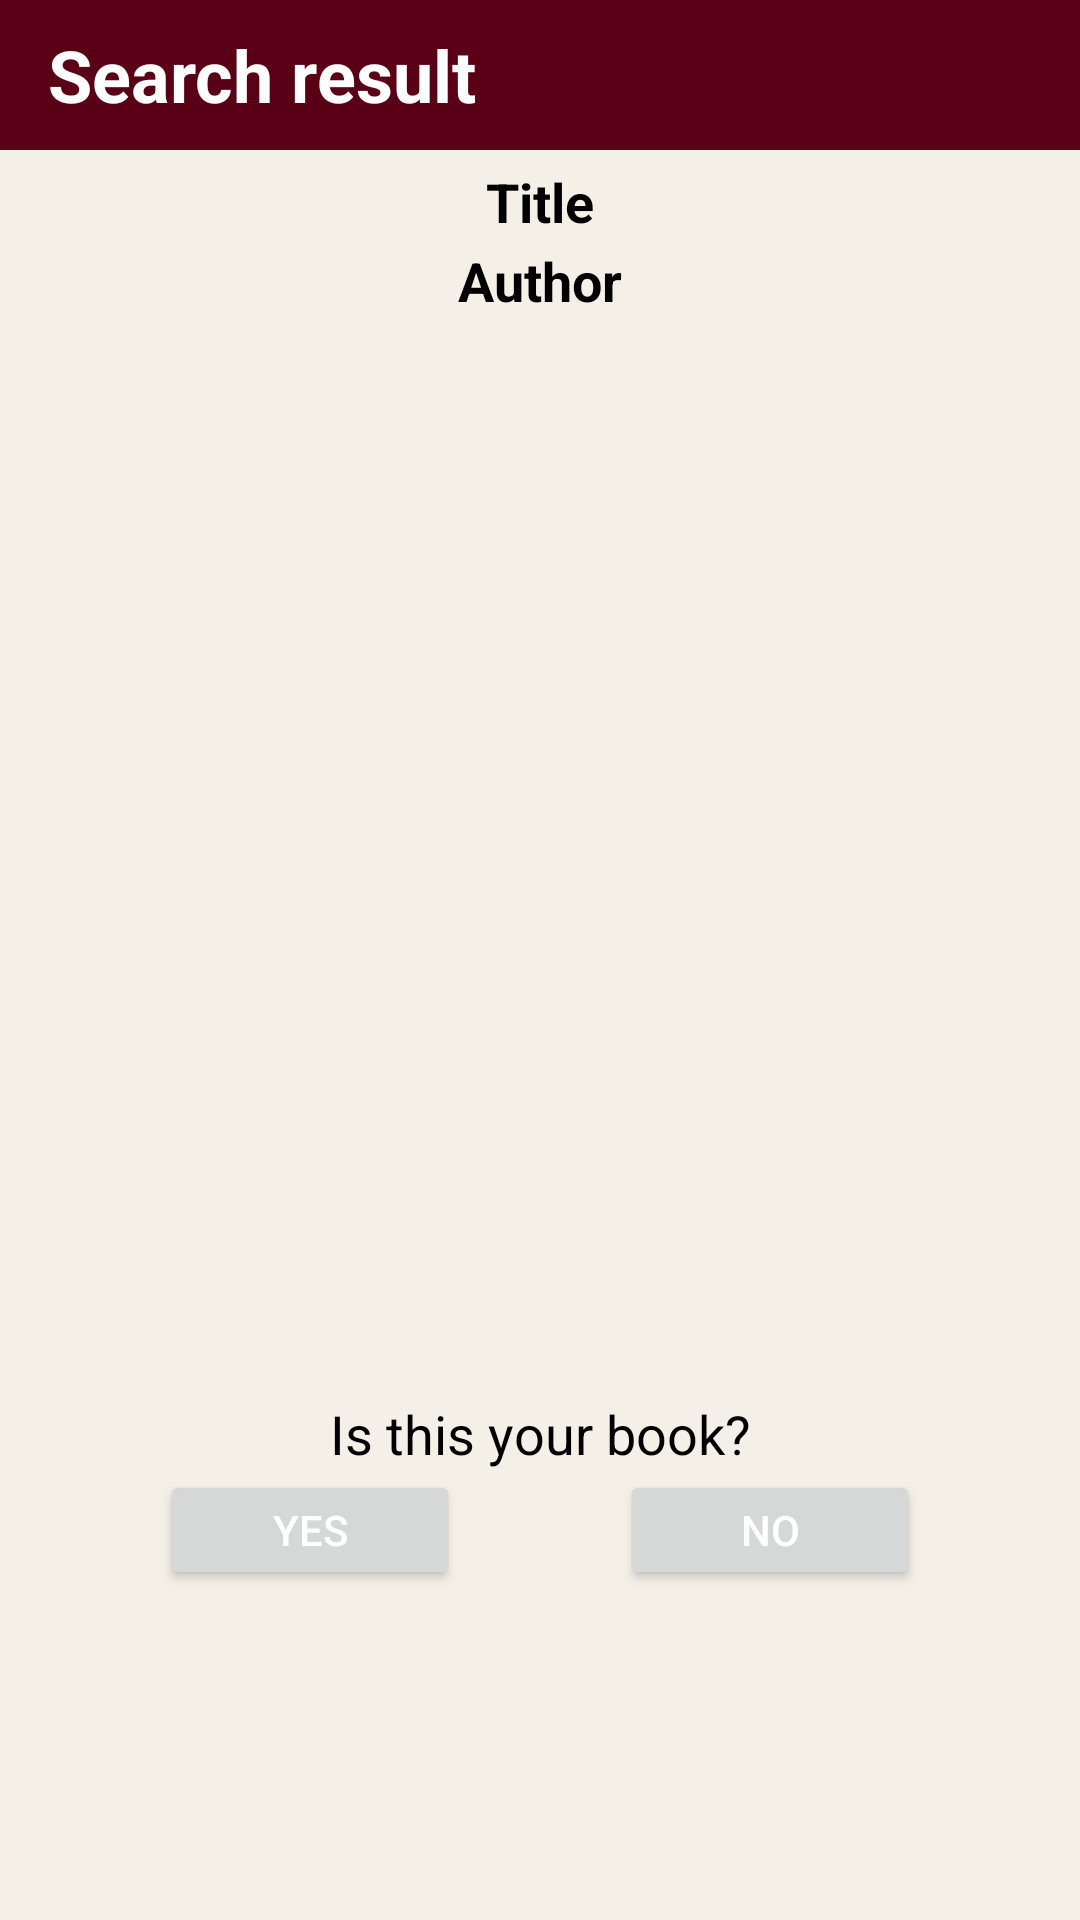

Android layout source for this screen:
<!-- AndroidManifest.xml: application theme Base.Theme.Library -->
<!-- res/layout/dialog_google_book_details.xml -->
<?xml version="1.0" encoding="utf-8"?>
<androidx.constraintlayout.widget.ConstraintLayout xmlns:android="http://schemas.android.com/apk/res/android"
    xmlns:app="http://schemas.android.com/apk/res-auto"
    android:layout_width="300dp"
    android:layout_height="580dp"
    android:background="@color/paper">

    <androidx.appcompat.widget.Toolbar
        android:id="@+id/toolbar_adddialog"
        android:layout_width="match_parent"
        android:layout_height="50dp"
        android:background="@color/burgundy"
        app:layout_constraintEnd_toEndOf="parent"
        app:layout_constraintStart_toStartOf="parent"
        app:layout_constraintTop_toTopOf="parent">

        <TextView
            android:layout_width="wrap_content"
            android:layout_height="wrap_content"
            android:layout_gravity="start"
            android:text="Search result"
            android:textColor="@color/white"
            android:textSize="24sp"
            android:textStyle="bold" />

    </androidx.appcompat.widget.Toolbar>


    <TextView
        android:id="@+id/txt_adddialog_title"
        android:layout_width="wrap_content"
        android:layout_height="wrap_content"
        android:layout_marginTop="5dp"
        android:gravity="center"
        android:text="Title"
        android:textColor="@color/black"
        android:textSize="18sp"
        android:textStyle="bold"
        android:layout_marginLeft="3dp"
        android:layout_marginRight="3dp"
        app:layout_constraintEnd_toEndOf="parent"
        app:layout_constraintStart_toStartOf="parent"
        app:layout_constraintTop_toBottomOf="@id/toolbar_adddialog" />

    <TextView
        android:id="@+id/txt_adddialog_author"
        android:layout_width="wrap_content"
        android:layout_height="wrap_content"
        android:text="Author"
        android:textColor="@color/black"
        android:textSize="18sp"
        android:textStyle="bold"
        android:layout_marginTop="2dp"
        app:layout_constraintEnd_toEndOf="parent"
        app:layout_constraintStart_toStartOf="parent"
        app:layout_constraintTop_toBottomOf="@+id/txt_adddialog_title" />

    <ImageView
        android:id="@+id/image_adddialog_cover"
        android:layout_width="200dp"
        android:layout_height="350dp"
        android:layout_marginTop="5dp"
        app:layout_constraintEnd_toEndOf="parent"
        app:layout_constraintStart_toStartOf="parent"
        app:layout_constraintTop_toBottomOf="@id/txt_adddialog_author" />

    <TextView
        android:id="@+id/txt_adddialog_confirmation"
        android:layout_width="wrap_content"
        android:layout_height="wrap_content"
        android:text="Is this your book?"
        android:textColor="@color/black"
        android:textSize="18sp"
        android:layout_marginTop="5dp"
        app:layout_constraintEnd_toEndOf="parent"
        app:layout_constraintStart_toStartOf="parent"
        app:layout_constraintTop_toBottomOf="@id/image_adddialog_cover" />

    <Button
        android:id="@+id/btn_adddialog_yes"
        android:layout_width="100dp"
        android:layout_height="40dp"
        android:text="Yes"
        android:textColor="@color/white"
        app:layout_constraintEnd_toStartOf="@+id/btn_adddialog_no"
        app:layout_constraintHorizontal_bias="0.5"
        app:layout_constraintStart_toStartOf="parent"
        app:layout_constraintTop_toBottomOf="@id/txt_adddialog_confirmation" />

    <Button
        android:id="@+id/btn_adddialog_no"
        android:layout_width="100dp"
        android:layout_height="40dp"
        android:text="No"
        android:textColor="@color/white"
        app:layout_constraintEnd_toEndOf="parent"
        app:layout_constraintHorizontal_bias="0.5"
        app:layout_constraintStart_toEndOf="@+id/btn_adddialog_yes"
        app:layout_constraintTop_toBottomOf="@id/txt_adddialog_confirmation" />

</androidx.constraintlayout.widget.ConstraintLayout>
<!-- resources referenced by this layout -->
<resources>
  <color name="black">#FF000000</color>
  <color name="burgundy">#590016</color>
  <color name="paper">#f4f0e8</color>
  <color name="white">#FFFFFFFF</color>
  <style name="Base.Theme.Library" parent="Theme.Material3.DayNight.NoActionBar">
          
          <item name="colorPrimary">@color/burgundy</item>
          <item name="colorSecondary">@color/tan</item>
          <item name="android:textColor">@color/black</item>
      </style>
  <color name="tan">#D2B48C</color>
</resources>
